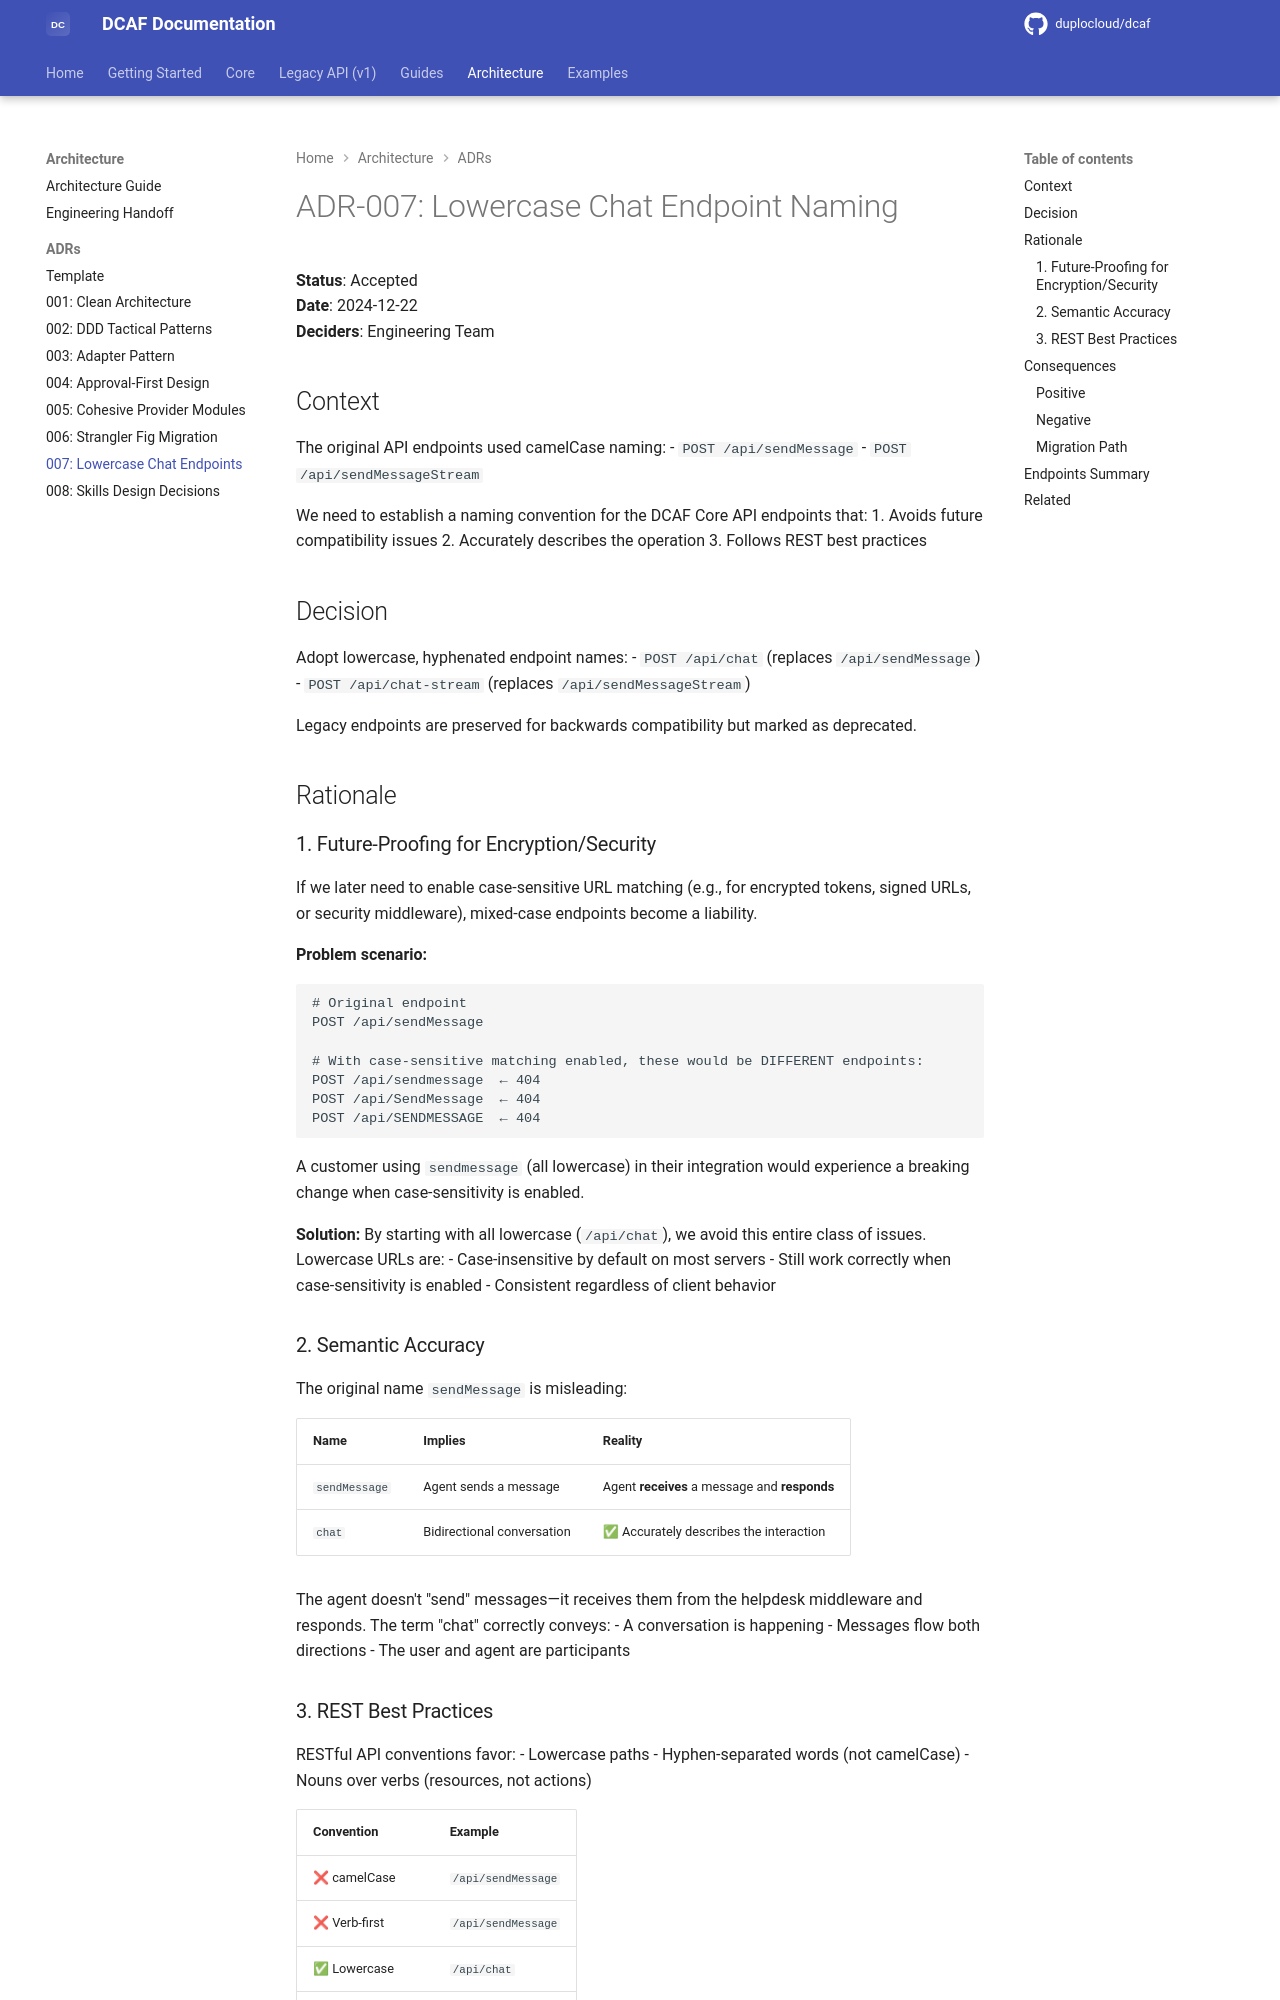

repository: duplocloud/dcaf · page: main/adrs/007-lowercase-chat-endpoints/index.html · generator: mkdocs

# ADR-007: Lowercase Chat Endpoint Naming

**Status**: Accepted  
**Date**: 2024-12-22  
**Deciders**: Engineering Team

## Context

The original API endpoints used camelCase naming:
- `POST /api/sendMessage`
- `POST /api/sendMessageStream`

We need to establish a naming convention for the DCAF Core API endpoints that:
1. Avoids future compatibility issues
2. Accurately describes the operation
3. Follows REST best practices

## Decision

Adopt lowercase, hyphenated endpoint names:
- `POST /api/chat` (replaces `/api/sendMessage`)
- `POST /api/chat-stream` (replaces `/api/sendMessageStream`)

Legacy endpoints are preserved for backwards compatibility but marked as deprecated.

## Rationale

### 1. Future-Proofing for Encryption/Security

If we later need to enable case-sensitive URL matching (e.g., for encrypted tokens, signed URLs, or security middleware), mixed-case endpoints become a liability.

**Problem scenario:**
```
# Original endpoint
POST /api/sendMessage

# With case-sensitive matching enabled, these would be DIFFERENT endpoints:
POST /api/sendmessage  ← 404
POST /api/SendMessage  ← 404
POST /api/SENDMESSAGE  ← 404
```

A customer using `sendmessage` (all lowercase) in their integration would experience a breaking change when case-sensitivity is enabled.

**Solution:**
By starting with all lowercase (`/api/chat`), we avoid this entire class of issues. Lowercase URLs are:
- Case-insensitive by default on most servers
- Still work correctly when case-sensitivity is enabled
- Consistent regardless of client behavior

### 2. Semantic Accuracy

The original name `sendMessage` is misleading:

| Name | Implies | Reality |
|------|---------|---------|
| `sendMessage` | Agent sends a message | Agent **receives** a message and **responds** |
| `chat` | Bidirectional conversation | ✅ Accurately describes the interaction |

The agent doesn't "send" messages—it receives them from the helpdesk middleware and responds. The term "chat" correctly conveys:
- A conversation is happening
- Messages flow both directions
- The user and agent are participants
